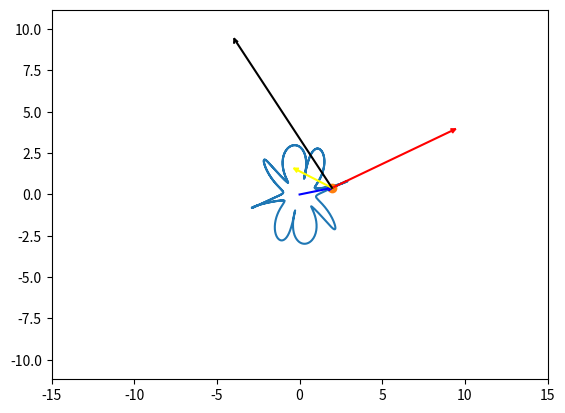

Write the Python code that produced this figure.
import numpy as np
import matplotlib.pyplot as plt
from matplotlib.animation import FuncAnimation
import sympy as sp
import math

def Rot2D(X, Y, Alpha):
    RX = X*np.cos(Alpha) - Y*np.sin(Alpha)
    RY = X*np.sin(Alpha) + Y*np.cos(Alpha)
    return RX, RY


Pi = math.acos(-1)
t = sp.Symbol('t')
T = np.linspace(0, 10, 1000)

# Заданный закон
r = 2 + sp.sin(8*t)
phi = t + 0.2*sp.cos(6*t)


x = r * sp.cos(phi)
y = r * sp.sin(phi)
Vx = sp.diff(x, t)
Vy = sp.diff(y, t)
Ax = sp.diff(Vx, t)
Ay = sp.diff(Vy, t)
w = sp.diff(phi, t)  # угловая скорость для радиуса кривизны

X = np.zeros_like(T)
Y = np.zeros_like(T)
VX = np.zeros_like(T)
VY = np.zeros_like(T)
AX = np.zeros_like(T)
AY = np.zeros_like(T)
W = np.zeros_like(T)

for i in np.arange(len(T)):
    X[i] = sp.Subs(x, t, T[i])
    Y[i] = sp.Subs(y, t, T[i])
    VX[i] = sp.Subs(Vx, t, T[i])
    VY[i] = sp.Subs(Vy, t, T[i])
    AX[i] = sp.Subs(Ax, t, T[i])
    AY[i] = sp.Subs(Ay, t, T[i])
    W[i] = sp.Subs(w, t, T[i])

fig = plt.figure()

ax1 = fig.add_subplot(1, 1, 1)
ax1.axis('equal')
ax1.set(xlim=[-15, 15], ylim=[-15, 15])
ax1.plot(X, Y)

P, = ax1.plot(X[0], Y[0], marker='o') # Первый элемент кортежа

VectorX = np.array([-0.2, 0, -0.2])
VectorY = np.array([0.1, 0, -0.1])

#Радиус вектор, скорость и ускорение соответвенно
RVLine, = ax1.plot([0, X[0]], [0, Y[0]], 'blue')  
RVVectorX, RVVectorY = Rot2D(VectorX, VectorY, math.atan2(Y[0], X[0]))
RVVector, = ax1.plot(RVVectorX+X[0], RVVectorY+Y[0], 'blue')


VLine, = ax1.plot([X[0], X[0]+VX[0]], [Y[0], Y[0]+VY[0]], 'red')
VVectorX, VVectorY = Rot2D(VectorX, VectorY, math.atan2(VY[0], VX[0]))
VVector, = ax1.plot(VVectorX+X[0]+VX[0], VVectorY+Y[0]+VY[0], 'red')


ALine, = ax1.plot([X[0], X[0]+AX[0]], [Y[0], Y[0]+AY[0]], 'yellow')
AVectorX, AVectorY = Rot2D(VectorX, VectorY, math.atan2(AY[0], AX[0]))
AVector, = ax1.plot(AVectorX+X[0]+AX[0], AVectorY+Y[0]+AY[0], 'yellow')

#Радиус кризизны через VX[0]/W[0]
RX, RY = Rot2D(X[0]+VX[0]/W[0], Y[0]+VY[0]/W[0], Pi/2)
RLine, = ax1.plot([X[0], RX], [Y[0], RY], 'black')

RVectorX, RVectorY = Rot2D(VectorX, VectorY, math.atan2(RY, RX))
RVector, = ax1.plot(RVectorX+RX, RVectorY+RY, 'black')

def anima(i):
    P.set_data(X[i], Y[i])
    RVLine.set_data([0, X[i]], [0, Y[i]])
    RVVectorX, RVVectorY = Rot2D(VectorX, VectorY, math.atan2(Y[i], X[i]))
    RVVector.set_data(RVVectorX+X[i], RVVectorY+Y[i])
    VLine.set_data([X[i], X[i]+VX[i]], [Y[i], Y[i]+VY[i]])
    VVectorX, VVectorY = Rot2D(VectorX, VectorY, math.atan2(VY[i], VX[i]))
    VVector.set_data(VVectorX+X[i]+VX[i], VVectorY+Y[i]+VY[i])
    ALine.set_data([X[i], X[i]+AX[i]], [Y[i], Y[i]+AY[i]])
    AVectorX, AVectorY = Rot2D(VectorX, VectorY, math.atan2(AY[i], AX[i]))
    AVector.set_data(AVectorX+X[i]+AX[i], AVectorY+Y[i]+AY[i])
    RX, RY = Rot2D(VX[i] / W[i], VY[i] / W[i], Pi / 2)
    RLine.set_data([X[i], X[i]+RX], [Y[i], Y[i]+RY])
    RVectorX, RVectorY = Rot2D(VectorX, VectorY, math.atan2(RY, RX))
    RVector.set_data(RVectorX+X[i]+RX, RVectorY+Y[i]+RY)
    return P, VLine, VVector, ALine, AVector, RLine, RVector

anim = FuncAnimation(fig, anima, frames=1000, interval=100, repeat=False)

plt.show()
